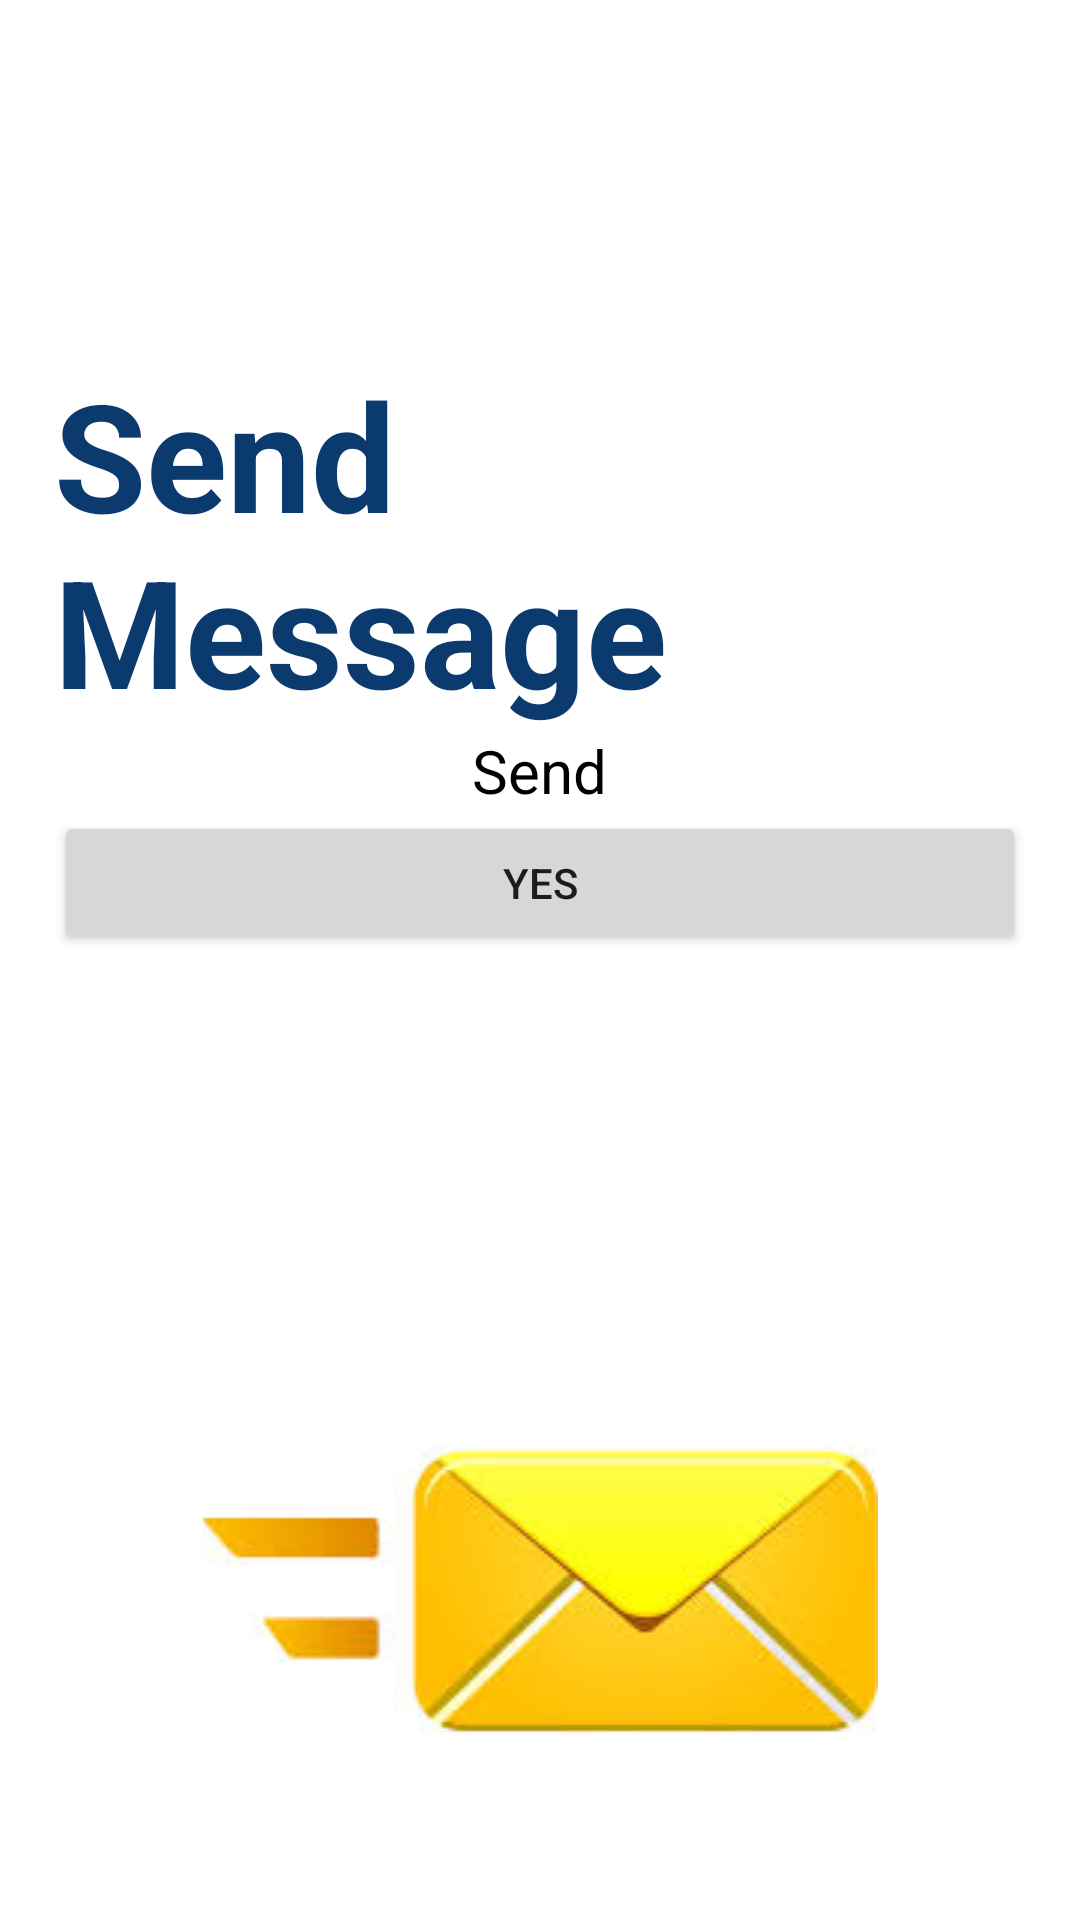

The Android layout XML behind this screen, and the referenced resources:
<!-- AndroidManifest.xml: application theme Theme.UAS_MobileDevice -->
<!-- res/layout/activity_hubungi.xml -->
<?xml version="1.0" encoding="utf-8"?>
<RelativeLayout xmlns:android="http://schemas.android.com/apk/res/android"
    xmlns:app="http://schemas.android.com/apk/res-auto"
    xmlns:tools="http://schemas.android.com/tools"
    android:layout_width="match_parent"
    android:layout_height="match_parent"
    android:orientation="vertical"
    android:padding="18dp"
    tools:context=".Hubungi"
    android:background="@color/white">

    <TextView
        android:id="@+id/judul1"
        android:layout_width="wrap_content"
        android:layout_height="wrap_content"
        android:text="Send Message"
        android:layout_gravity="center"
        android:layout_marginTop="100dp"
        android:layout_centerHorizontal="true"
        android:textSize="50dp"
        android:textStyle="bold"
        android:textColor="#0B3B6E"/>

    <TextView
        android:id="@+id/subjudl1"
        android:layout_width="wrap_content"
        android:layout_height="wrap_content"
        android:layout_below="@+id/judul1"
        android:text="Send"
        android:textSize="20dp"
        android:layout_centerHorizontal="true"
        android:textColor="@color/black"/>
    <Button
        android:id="@+id/yes"
        android:layout_width="match_parent"
        android:layout_height="wrap_content"
        android:layout_below="@id/subjudl1"
        android:onClick="yes"
        android:text="YES"/>
    <ImageView
        android:id="@+id/sms"
        android:layout_width="match_parent"
        android:layout_height="wrap_content"
        android:src="@drawable/smsjpeg"
        android:layout_marginVertical="400dp"/>

</RelativeLayout>
<!-- resources referenced by this layout -->
<resources>
  <!-- drawable smsjpeg: jpeg bitmap (drawable, 4821 bytes) -->
  <style name="Theme.UAS_MobileDevice" parent="Theme.MaterialComponents.DayNight.DarkActionBar">
          
          <item name="colorPrimary">@color/purple_500</item>
          <item name="colorPrimaryVariant">@color/purple_700</item>
          <item name="colorOnPrimary">@color/white</item>
          
          <item name="colorSecondary">@color/teal_200</item>
          <item name="colorSecondaryVariant">@color/teal_700</item>
          <item name="colorOnSecondary">@color/black</item>
          
          <item name="android:statusBarColor">?attr/colorPrimaryVariant</item>
          
      </style>
  <!-- not gathered from this repository: default colours our renderer supplied (Android Studio template values) -->
  <color name="purple_500">#FF6200EE</color>
  <color name="purple_700">#FF3700B3</color>
  <color name="teal_200">#FF03DAC5</color>
  <color name="teal_700">#FF018786</color>
  <color name="black">#FF000000</color>
  <color name="white">#FFFFFFFF</color>
</resources>
